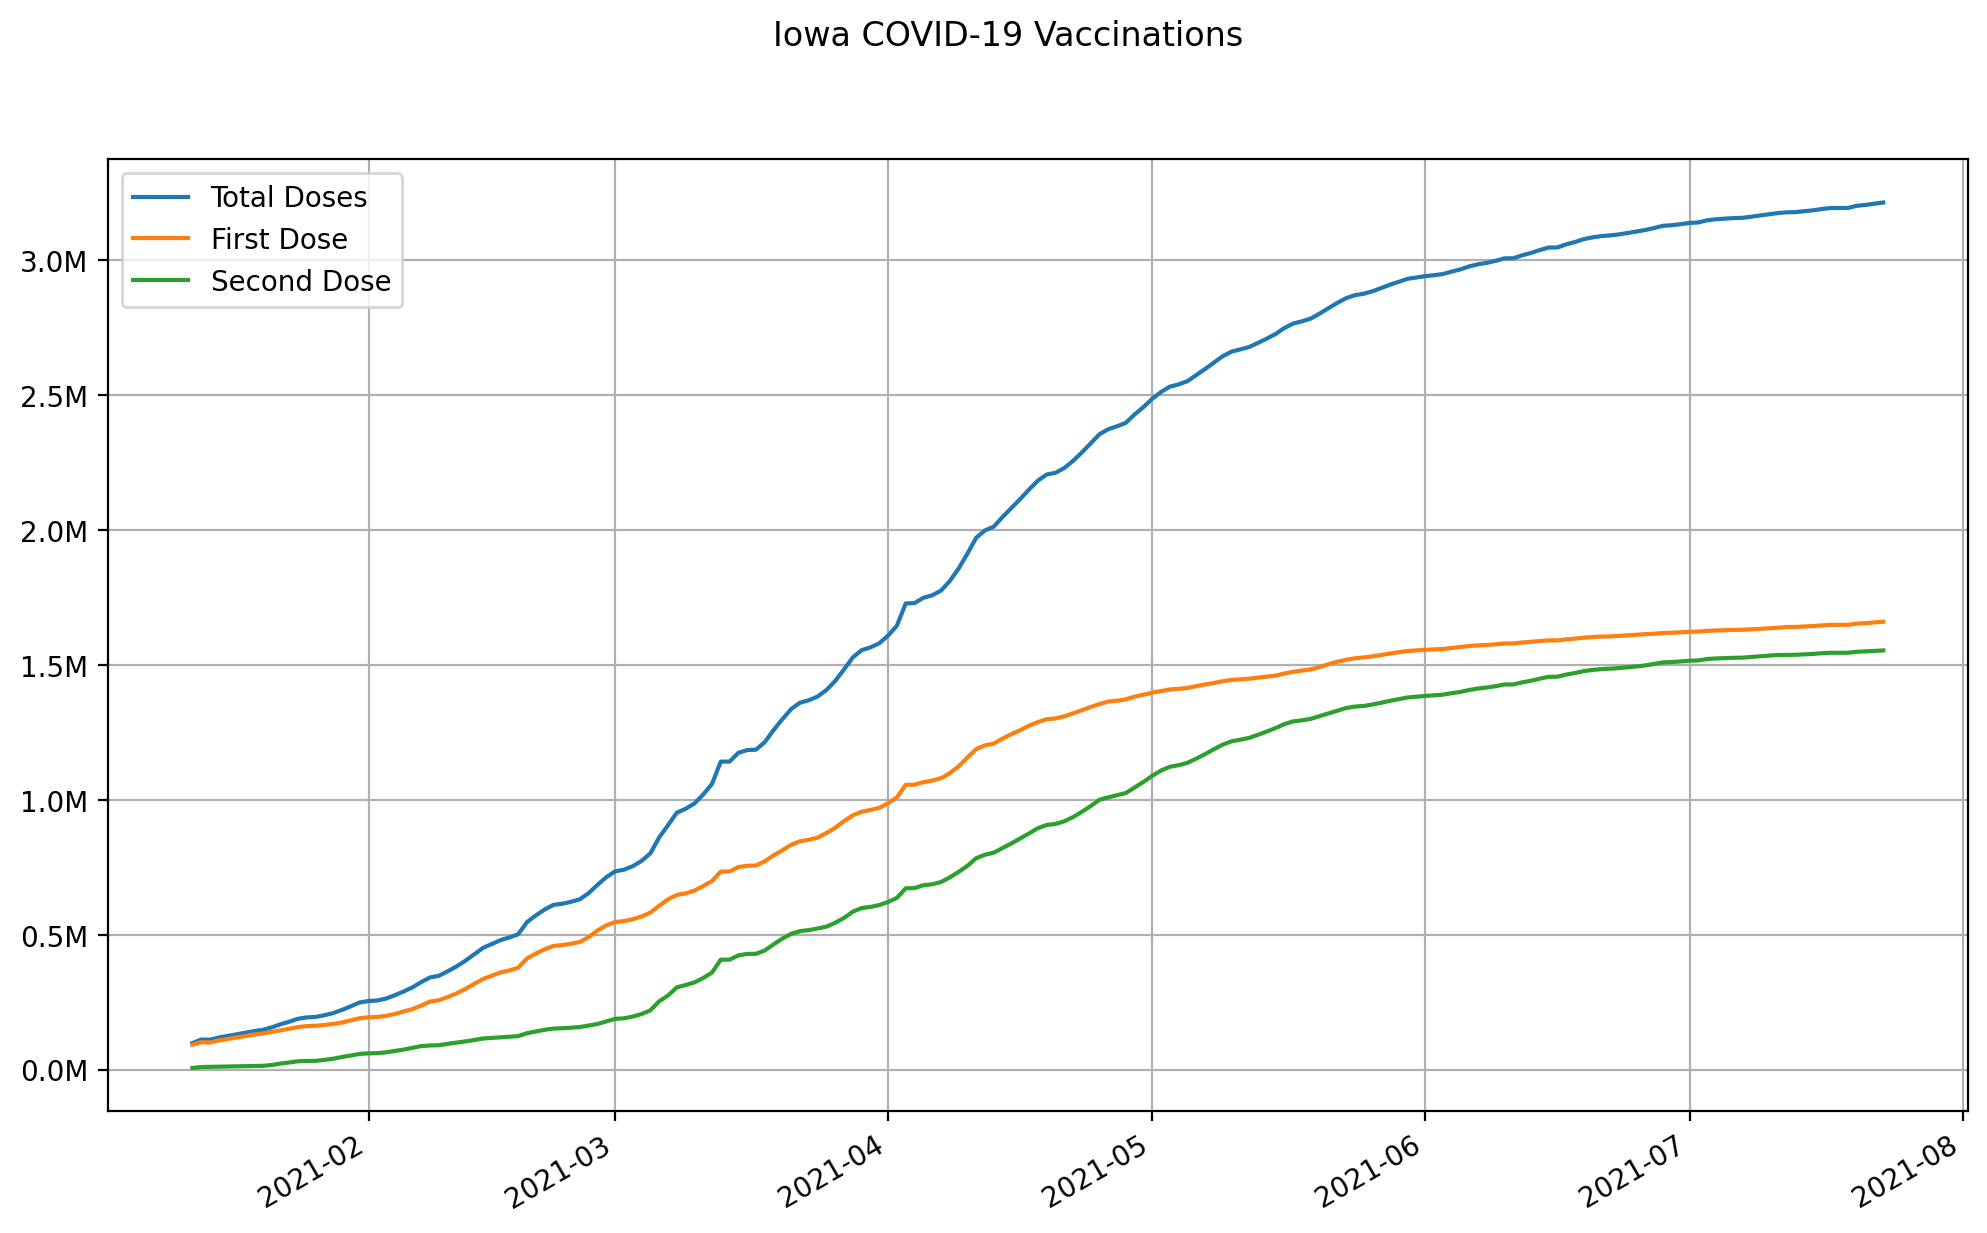

Values plotted in this chart, from the file beside it:
date, state, total doses, first dose, second dose
2021-01-12, Iowa, 98068, 91969, 6099
2021-01-13, Iowa, 111462, 101859, 9603
2021-01-14, Iowa, 110977, 100805, 10172
2021-01-15, Iowa, 118798, 108056, 10742
2021-01-16, Iowa, 124765, 113552, 11213
2021-01-17, Iowa, 130734, 119049, 11685
2021-01-18, Iowa, 136702, 124545, 12157
2021-01-19, Iowa, 142671, 130042, 12629
2021-01-20, Iowa, 147523, 133528, 13995
2021-01-21, Iowa, 156360, 139500, 16860
2021-01-22, Iowa, 168071, 145642, 22429
2021-01-23, Iowa, 177571, 151145, 26426
2021-01-24, Iowa, 188584, 157635, 30949
2021-01-25, Iowa, 193594, 161445, 32149
2021-01-26, Iowa, 195342, 162795, 32547
2021-01-27, Iowa, 201533, 165466, 36067
2021-01-28, Iowa, 209818, 169341, 40477
2021-01-29, Iowa, 221440, 174655, 46785
2021-01-30, Iowa, 234861, 182537, 52324
2021-01-31, Iowa, 249056, 190689, 58367
2021-02-01, Iowa, 254268, 194009, 60259
2021-02-02, Iowa, 256319, 195234, 61085
2021-02-03, Iowa, 263476, 199242, 64234
2021-02-04, Iowa, 275917, 206516, 69401
2021-02-05, Iowa, 289945, 215693, 74252
2021-02-06, Iowa, 305077, 224437, 80640
2021-02-07, Iowa, 324927, 237554, 87373
2021-02-08, Iowa, 341855, 252349, 89506
2021-02-09, Iowa, 347984, 257459, 90525
2021-02-10, Iowa, 364624, 268974, 95650
2021-02-11, Iowa, 382582, 282596, 99986
2021-02-12, Iowa, 403654, 299032, 104622
2021-02-13, Iowa, 427511, 317851, 109660
2021-02-14, Iowa, 451178, 335771, 115407
2021-02-15, Iowa, 465672, 348036, 117636
2021-02-16, Iowa, 480166, 360301, 119865
2021-02-17, Iowa, 489868, 367577, 122291
2021-02-18, Iowa, 501959, 377848, 124111
2021-02-19, Iowa, 546921, 411926, 134995
2021-02-20, Iowa, 571533, 430429, 141104
2021-02-21, Iowa, 593487, 445872, 147615
2021-02-22, Iowa, 610792, 458634, 152158
2021-02-23, Iowa, 614956, 461621, 153335
2021-02-24, Iowa, 622023, 466702, 155321
2021-02-25, Iowa, 631514, 473529, 157985
2021-02-26, Iowa, 654566, 491323, 163243
2021-02-27, Iowa, 684873, 515659, 169214
2021-02-28, Iowa, 713327, 534690, 178637
2021-03-01, Iowa, 735008, 546840, 188168
2021-03-02, Iowa, 741042, 550827, 190215
2021-03-03, Iowa, 754117, 557426, 196691
2021-03-04, Iowa, 773617, 567609, 206008
2021-03-05, Iowa, 801498, 582004, 219494
2021-03-06, Iowa, 860518, 607257, 253261
2021-03-07, Iowa, 905583, 631178, 274405
2021-03-08, Iowa, 952336, 647648, 304688
2021-03-09, Iowa, 966888, 653454, 313434
2021-03-10, Iowa, 986527, 663400, 323127
2021-03-11, Iowa, 1019896, 680387, 339509
2021-03-12, Iowa, 1058793, 699106, 359687
... 133 more rows
